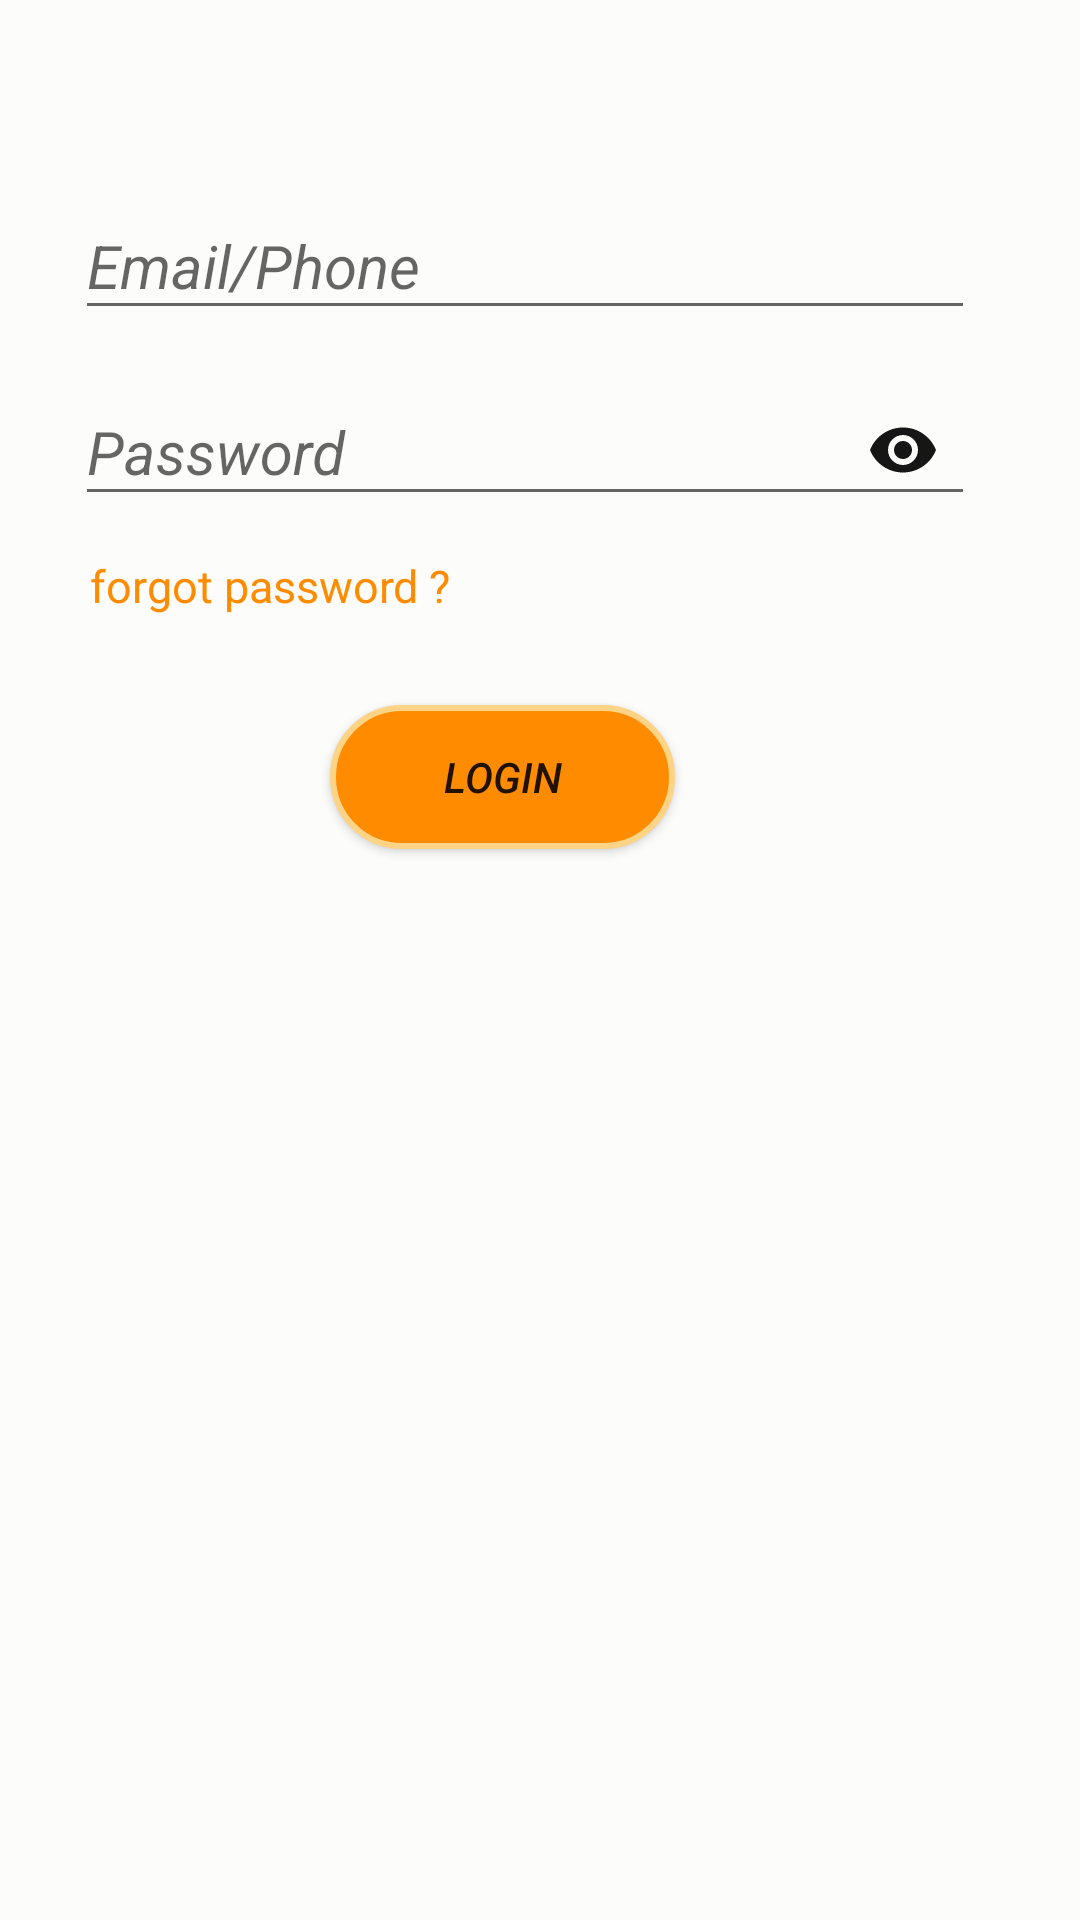

Write the Android layout XML for this screen, with the resource values it uses.
<!-- AndroidManifest.xml: application theme AppTheme -->
<!-- res/layout/fragment_sign_in.xml -->
<FrameLayout xmlns:android="http://schemas.android.com/apk/res/android"
    xmlns:tools="http://schemas.android.com/tools"
    android:layout_width="match_parent"
    android:layout_height="match_parent"
    xmlns:app="http://schemas.android.com/apk/res-auto"
    android:background="#fcfcfb"
    tools:context="com.user.login_register.Fragment1">
    <android.support.design.widget.TextInputLayout
        android:layout_width="match_parent"
        android:layout_height="wrap_content"
        android:layout_marginTop="55dp">

        <EditText
            android:id="@+id/act_main_ed1"
            android:layout_width="300dp"
            android:layout_height="wrap_content"
            android:hint="Email/Phone"
            android:layout_marginLeft="25dp"
            android:drawableStart="@drawable/ic_person_black_24dp"
            android:drawableTint="@color/white"
            android:textSize="20dp"
            android:textStyle="italic"
             />
    </android.support.design.widget.TextInputLayout>


    <android.support.design.widget.TextInputLayout
        android:layout_width="match_parent"
        android:layout_height="wrap_content"
        android:layout_marginTop="115dp"
        app:passwordToggleEnabled="true"
        app:passwordToggleTint="#161616"
        >

        <EditText
            android:id="@+id/act_main_ed2"
            android:layout_width="300dp"
            android:layout_height="wrap_content"
            android:layout_marginLeft="25dp"
            android:hint="Password"
            android:inputType="textPassword"
            android:drawableStart="@drawable/ic_lock_black_24dp"
            android:drawableTint="@color/white"
            android:textSize="20dp"
            android:textStyle="italic"
             />
    </android.support.design.widget.TextInputLayout>

    <TextView
        android:id="@+id/act_main_tv1"
        android:layout_width="wrap_content"
        android:layout_height="wrap_content"
        android:layout_marginLeft="30dp"
        android:layout_marginTop="185dp"
        android:text="forgot password ?"
        android:textColor="@color/orangehex"
        android:textSize="15dip" />


    <Button
        android:id="@+id/btn_fragment1"
        android:layout_width="115dp"
        android:layout_height="wrap_content"
        android:layout_marginLeft="110dp"
        android:layout_marginTop="235dp"
        android:text="login"
        android:textStyle="italic"
        android:background="@drawable/but1"/>



</FrameLayout>
<!-- resources referenced by this layout -->
<resources>
  <color name="orangehex">#FF8C00</color>&gt;
  <color name="white">#932f3030</color>&gt;
  <!-- drawable but1 (drawable) -->
  <?xml version="1.0" encoding="utf-8"?>
  <selector xmlns:android="http://schemas.android.com/apk/res/android">
      <item android:state_pressed="false">
          <shape android:shape="rectangle">
              <corners android:radius="45dp" />
              <solid android:color="@color/orangehex" />
              <stroke
                  android:width="2dip"
                  android:color="#fdd386" />
              <padding
                  android:bottom="2dp"
                  android:left="2dp"
                  android:right="2dp"
                  android:top="2dp" />
          </shape>
      </item>
      <item android:state_pressed="true">
      <shape android:shape="rectangle">
      <corners android:radius="45dp" />
      </shape>
      </item>
  </selector>
  <style name="AppTheme" parent="Theme.AppCompat.Light.DarkActionBar">
          
          <item name="colorPrimary">@color/colorPrimary</item>
          <item name="colorPrimaryDark">@color/orangehex</item>
          <item name="colorAccent">@color/orangered</item>
  
      </style>
  <color name="colorPrimary">#3F51B5</color>
  <color name="orangered">#FFa500</color>&gt;
</resources>
